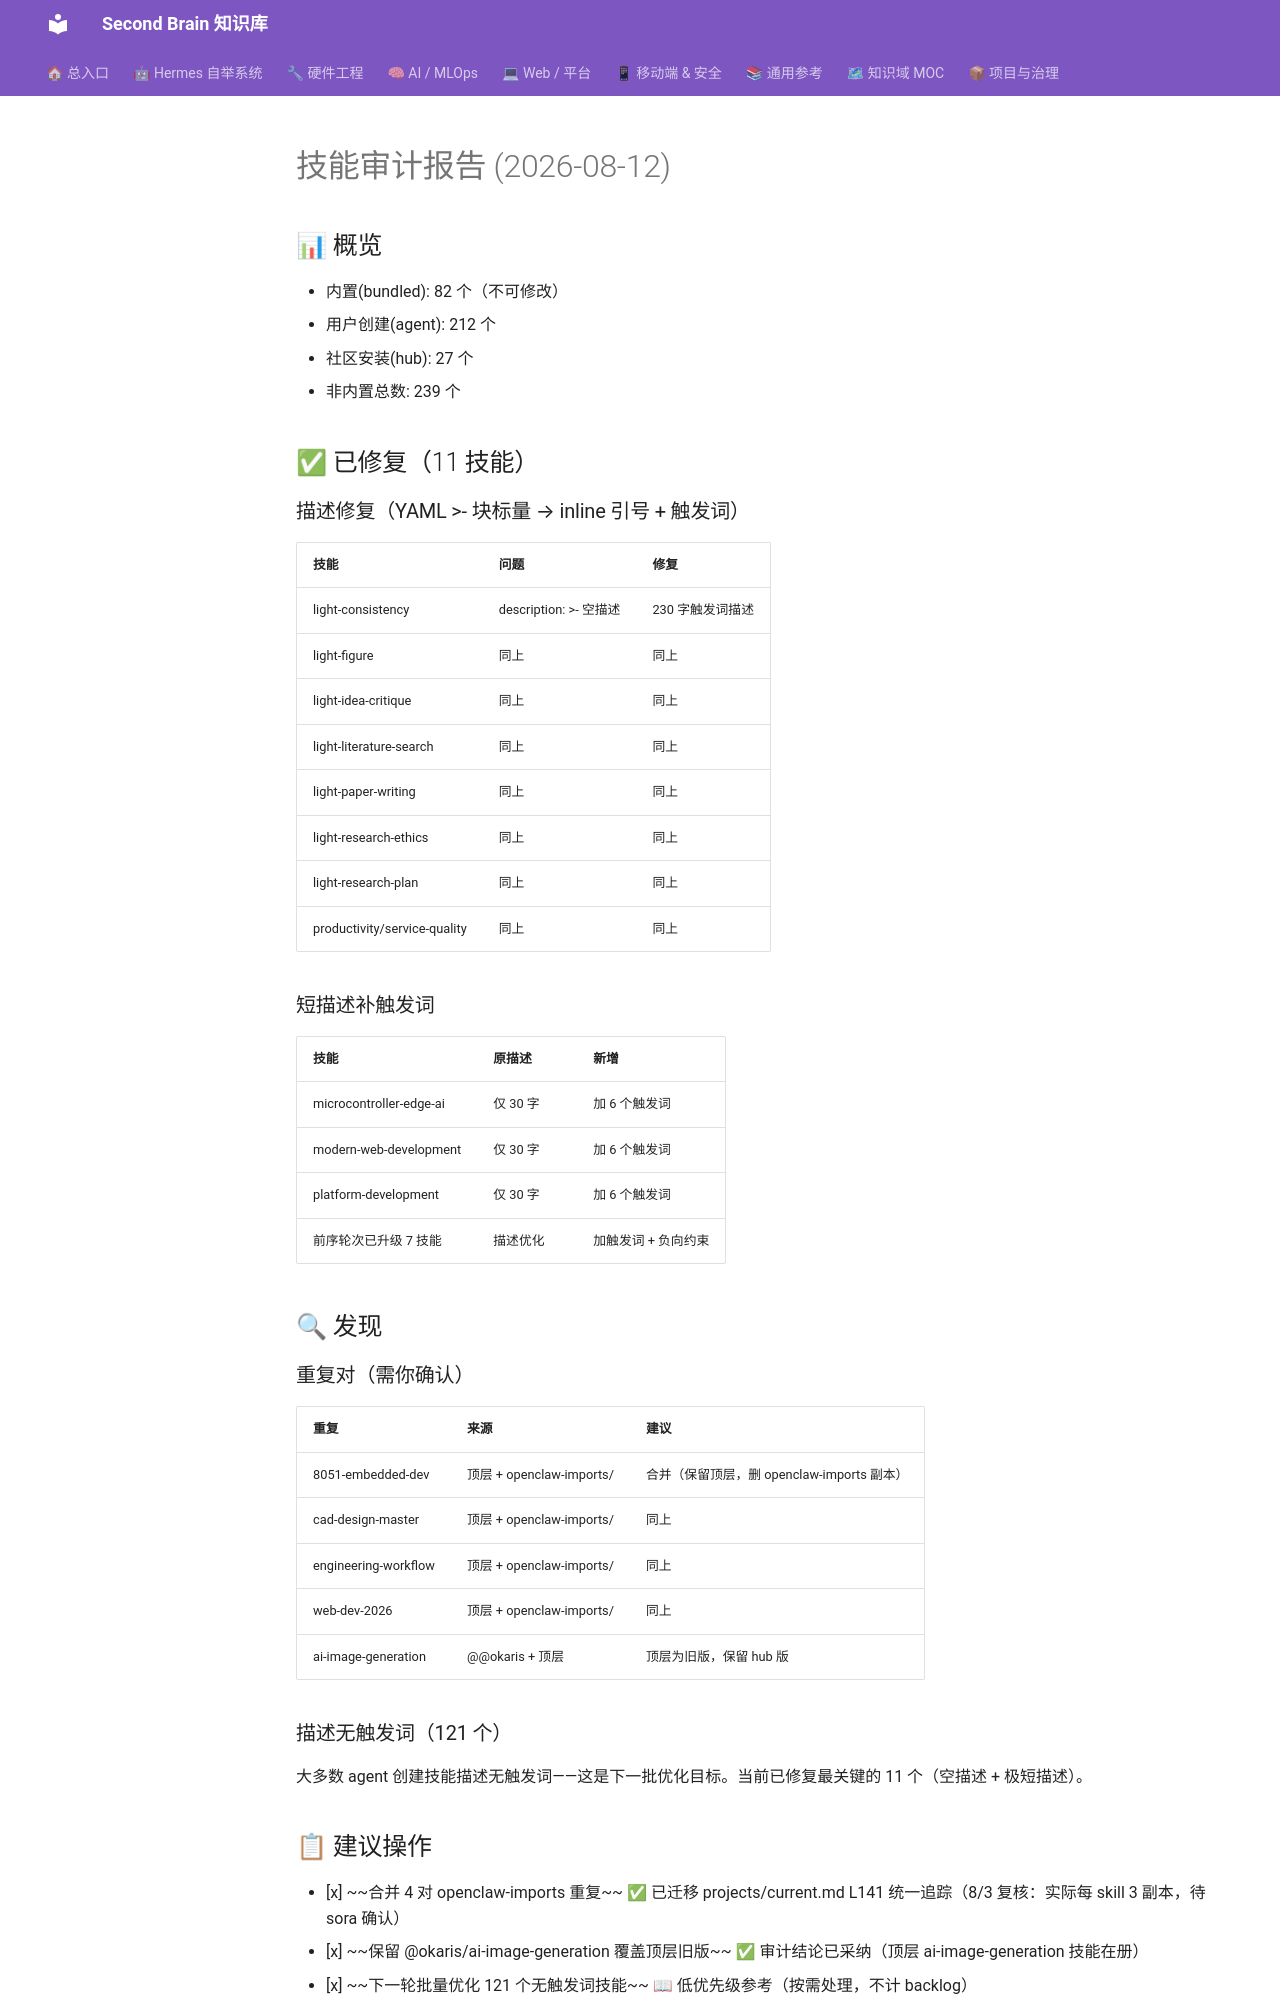

repository: mo9652962-ai/second-brain · page: kb/knowledge/Research/skill-audit-2026-08-12/index.html · generator: mkdocs

---
tags: [skill-audit]
created: 2026-08-12
type: audit
---

# 技能审计报告 (2026-08-12)

## 📊 概览
- 内置(bundled): 82 个（不可修改）
- 用户创建(agent): 212 个
- 社区安装(hub): 27 个
- 非内置总数: 239 个

## ✅ 已修复（11 技能）

### 描述修复（YAML >- 块标量 → inline 引号 + 触发词）
| 技能 | 问题 | 修复 |
|:---|:---|:---|
| light-consistency | description: >- 空描述 | 230 字触发词描述 |
| light-figure | 同上 | 同上 |
| light-idea-critique | 同上 | 同上 |
| light-literature-search | 同上 | 同上 |
| light-paper-writing | 同上 | 同上 |
| light-research-ethics | 同上 | 同上 |
| light-research-plan | 同上 | 同上 |
| productivity/service-quality | 同上 | 同上 |

### 短描述补触发词
| 技能 | 原描述 | 新增 |
|:---|:---|:---|
| microcontroller-edge-ai | 仅 30 字 | 加 6 个触发词 |
| modern-web-development | 仅 30 字 | 加 6 个触发词 |
| platform-development | 仅 30 字 | 加 6 个触发词 |
| 前序轮次已升级 7 技能 | 描述优化 | 加触发词 + 负向约束 |

## 🔍 发现

### 重复对（需你确认）
| 重复 | 来源 | 建议 |
|:---|:---|:---|
| 8051-embedded-dev | 顶层 + openclaw-imports/ | 合并（保留顶层，删 openclaw-imports 副本）|
| cad-design-master | 顶层 + openclaw-imports/ | 同上 |
| engineering-workflow | 顶层 + openclaw-imports/ | 同上 |
| web-dev-2026 | 顶层 + openclaw-imports/ | 同上 |
| ai-image-generation | @@okaris + 顶层 | 顶层为旧版，保留 hub 版 |

### 描述无触发词（121 个）
大多数 agent 创建技能描述无触发词——这是下一批优化目标。当前已修复最关键的 11 个（空描述 + 极短描述）。
